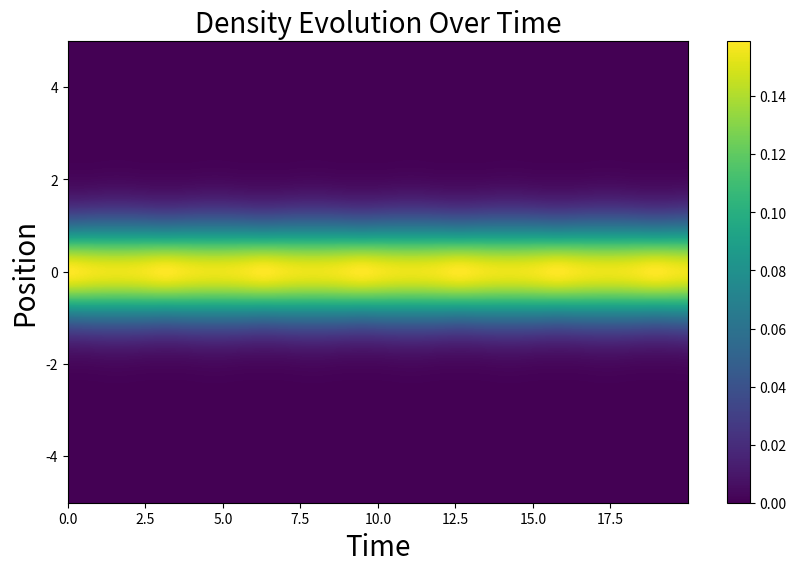

Python code for this plot: (Note: this script raises an exception after producing the figure.)
import numpy as np
import matplotlib.pyplot as plt
import matplotlib.animation as animation

def v(x:np.ndarray,phi:np.ndarray)->np.ndarray:
    """
    势能函数
    输入：x: 离散的位置坐标
    输出：势能值
    """
    # $$\psi(x_j,t+\Delta t/2)=\psi(x_j,t)\cdot\exp\left(i\frac{\Delta t}{2}\left(\frac{x^2}{2}-\frac{1}{2}|\psi(x_j,t)|^2\right)\right).$$
    return 0.5 * x**2 + 0.5 * np.abs(phi)**2

def phi_origin(x:np.ndarray)->np.ndarray:
    """
    初始波函数
    输入：x: 离散的位置坐标
    输出：初始波函数值
    """
    # $$\psi(x_j,0)=\frac{1}{\sqrt{2\pi}}\exp(-x_j^2/2)\cdot\exp(i\cdot 0.5 \cdot x_j^2).$$     
    return (1 / np.sqrt(2 * np.pi)) * np.exp(-x**2 / 2)

def calculate_phi_and_density(x:np.ndarray,t0:float,tf:float,dt:float,phi_0:np.ndarray,V)->tuple[np.ndarray,np.ndarray,np.ndarray]:
    """
    输入：
        x: 离散的位置坐标
        t0: 初始时间
        tf: 结束时间
        dt: 时间步长
        phi_0: 初始波函数
        V: 势能函数
    输出：
        phi: 波函数随时间演化的结果，是二维数组，
              第一维是时间步数，第二维是空间坐标点数
        t: 时间数组
    """
    
    dx = x[1] - x[0]  
    t = np.arange(t0, tf, dt)
    num_t = len(t)
    phi = np.zeros((num_t, len(x)), dtype=complex)
    density = np.zeros((num_t, len(x)), dtype=float)
    current_phi = phi_0
    k = 2*np.pi*np.fft.fftfreq(len(x), dx)  # 频率空间的波数
    for i in range(num_t):
        current_phi =current_phi*np.exp(-1j*dt*V(x,current_phi)/2)
        k_phi = np.fft.fft(current_phi)  # 傅里叶变换
        k_phi = k_phi*np.exp(-1j*dt*k**2/2)
        current_phi = np.fft.ifft(k_phi)
        current_phi = current_phi*np.exp(-1j*dt*V(x,current_phi)/2)
        phi[i,:] = current_phi
        density[i,:] = np.abs(current_phi)**2
    return phi, density, t

def plot_density(density:np.ndarray,t:np.ndarray,x:np.ndarray)->None:
    """
    输入：
        density: 波函数的密度随时间演化的结果，是二维数组，
                  第一维是时间步数，第二维是空间坐标点数
        t: 时间数组
        x: 离散的位置坐标
    输出：
        无返回值，直接绘制图形，画热图，横轴是时间，纵轴是空间坐标点数
        颜色表示密度值
    """
    fig, ax = plt.subplots(figsize=(10, 6))
    c = ax.pcolormesh(t, x, density.T, shading='auto', cmap='viridis')
    fig.colorbar(c, ax=ax)
    ax.set_title("Density Evolution Over Time",fontsize=20) 
    ax.set_xlabel("Time",fontsize=20)
    ax.set_ylabel("Position",fontsize=20)
    
    path = f"./figure/density_evolution_with_x_from_{x[0]}_to_{x[-1]}_myself.png"
    plt.savefig(path, dpi=300, bbox_inches='tight')
    plt.show()

def calculate_w(density:np.ndarray,x:np.ndarray,t:np.ndarray)->np.ndarray:
    """
    计算波包宽度w(t)
    """
    dx= x[1]-x[0]
    num_t = len(t) 
    w = np.zeros(num_t,dtype=float)  
    for i in range(num_t):
        w[i] = np.sum(x**2 * density[i, :]* dx) 
    return w

def plot_w(w:np.ndarray,t:np.ndarray)->None:
    """
    输入：
        w: 波包宽度随时间演化的结果，是一维数组
        t: 时间数组
    """
    fig, ax = plt.subplots(figsize=(10, 6))
    ax.plot(t, w, label=r"$w(t)$")
    ax.set_title(r"Wave Packet Width Evolution",fontsize=20)
    ax.set_xlabel("Time",fontsize=20)
    ax.set_ylabel(r"$w(t)$",fontsize=20)
    path = f"./figure/w_vs_t.png"
    plt.savefig(path, dpi=300, bbox_inches='tight')
    plt.show()

if __name__ == "__main__":
    t0 = 0
    tf = 20
    dt = 0.01
    N = 1000
    x = np.linspace(-5, 5, N)
    phi_0 = phi_origin(x)
    phi_for_times,density_for_times,t = calculate_phi_and_density(x, t0, tf, dt, phi_0, v)
    plot_density(density_for_times,t,x)
    w = calculate_w(density_for_times,x,t)
    plot_w(w,t)
